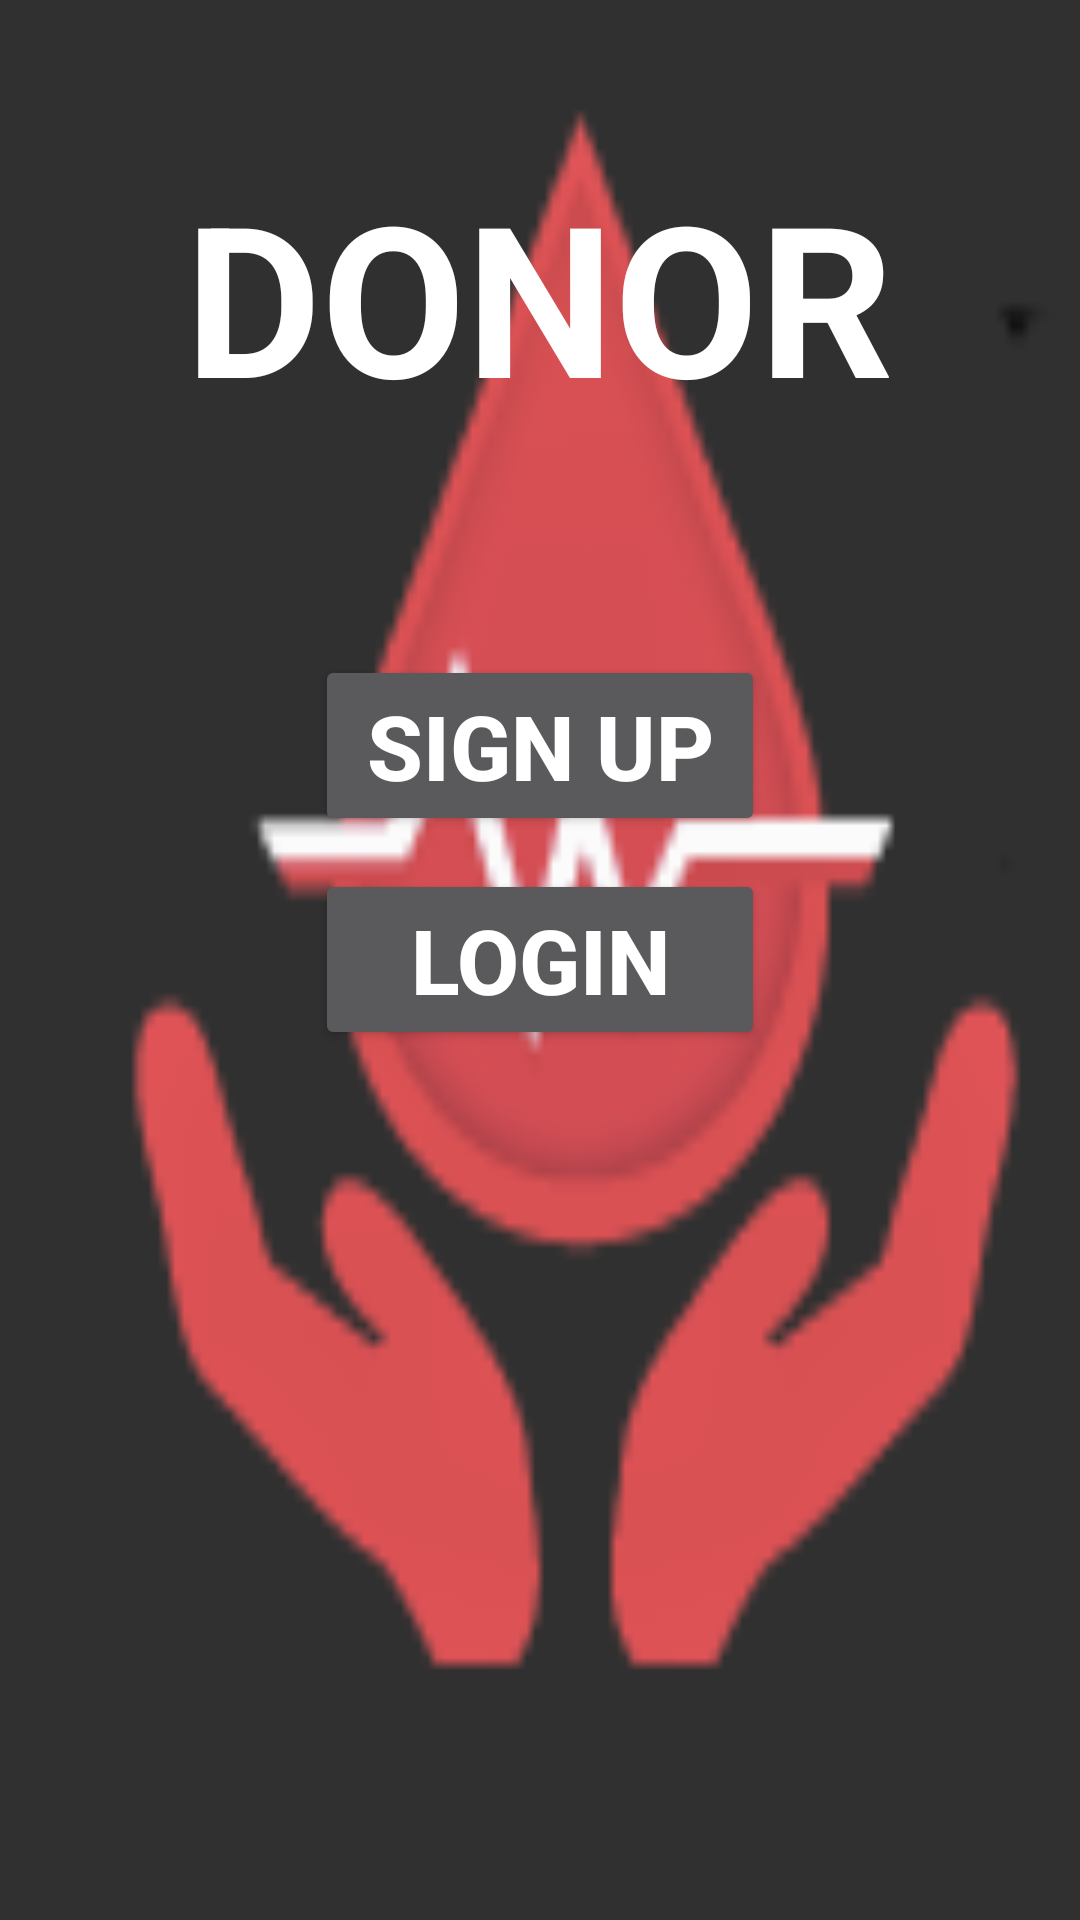

Write the Android layout XML for this screen, with the resource values it uses.
<!-- AndroidManifest.xml: application theme AppTheme -->
<!-- res/layout/activity_main2.xml -->
<?xml version="1.0" encoding="utf-8"?>

<RelativeLayout xmlns:android="http://schemas.android.com/apk/res/android"
    xmlns:tools="http://schemas.android.com/tools"
    android:id="@+id/activity_main2"
    android:layout_width="match_parent"
    android:layout_height="match_parent"
    android:background="@drawable/bb1"
    tools:context="com.example.rajukumarsingh.bloodbank.Donor">

    <Button
        android:text="LOGIN"
        android:layout_height="wrap_content"
        android:id="@+id/button2"
        android:layout_centerVertical="true"
        android:layout_alignLeft="@+id/button"
        android:layout_alignStart="@+id/button"
        android:textSize="30dp"
        android:textStyle="bold"
        android:layout_width="150dp" />

    <TextView
        android:text="DONOR"
        android:layout_width="wrap_content"
        android:id="@+id/textView2"
        android:textColor="@android:color/white"
        android:layout_height="wrap_content"
        android:layout_marginTop="52dp"
        android:textAlignment="center"
        android:gravity="center"
        android:textSize="70dp"
        android:textStyle="bold"
        android:layout_alignParentTop="true"
        android:layout_centerHorizontal="true" />

    <Button
        android:text="SIGN UP"
        android:layout_width="150dp"
        android:layout_height="wrap_content"
        android:id="@+id/button"
        android:textColor="#ffffff"
        android:textSize="30dp"
        android:textStyle="bold"
        android:layout_above="@+id/button2"
        android:layout_centerHorizontal="true"
        android:layout_marginBottom="11dp" />
</RelativeLayout>
<!-- resources referenced by this layout -->
<resources>
  <!-- drawable bb1: png bitmap (drawable, 10018 bytes) -->
  <style name="AppTheme" parent="Theme.AppCompat">
          
          <item name="colorPrimary">@android:color/black</item>
          <item name="colorPrimaryDark">@android:color/holo_red_dark</item>
          <item name="colorAccent">@android:color/holo_red_dark</item>
      </style>
</resources>
